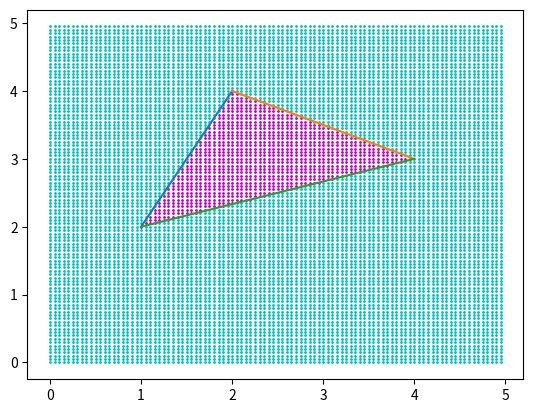

Here is the Python script that generated this plot:
import matplotlib.pyplot as plt
import numpy as np
from tqdm import tqdm

triangle = [(1, 2), (2, 4), (4, 3)]
polygon = [(1, 1), (5, 4), (2, 5), (4, 2)]


def is_in_tria(x, y):
    cross_n = 0
    cross_edge_n = 0

    for i in range(len(triangle)):
        is_crossed, crossed_on_edge = has_crossed(
            x, y, *triangle[i], *triangle[(i + 1) % len(triangle)]
        )
        if is_crossed:
            cross_n += 1
            if crossed_on_edge:
                cross_edge_n += 1

    if cross_edge_n > 0:
        cross_n = cross_n - cross_edge_n + 1

    # print("Cross time:", cross_n)
    # return (cross_n % 2) == 1
    if (cross_n % 2) != 1:
        return False

    # 2nd time
    cross_n = 0
    cross_edge_n = 0

    for i in range(len(triangle)):
        is_crossed, crossed_on_edge = has_crossed(
            x, y, *triangle[i], *triangle[(i + 1) % len(triangle)], -1
        )
        if is_crossed:
            cross_n += 1
            if crossed_on_edge:
                cross_edge_n += 1

    if cross_edge_n > 0:
        cross_n = cross_n - cross_edge_n + 1

    # print("Cross time:", cross_n)
    # return (cross_n % 2) == 1
    if (cross_n % 2) != 1:
        return False

    return True


def is_in_poly(x, y):
    pass


def has_crossed(xt, yt, x1, y1, x2, y2, k=1):
    if yt < min(y1, y2) or yt > max(y1, y2):  # or xt < min(x1, x2) or xt > max(x1, x2):
        # print(
        #     "y={} cannot cross with line ({}, {})-({}, {})".format(yt, x1, y1, x2, y2)
        # )
        return False, False

    x = (yt - y2) * (x1 - x2) / (y1 - y2) + x2
    crossed_on_edge = (x == x1 and yt == y1) or (x == x2 and yt == y2)
    # print(
    #     "x = (yt-y2) * (x1-x2) / (y1-y2) + x2 = {} x {} / {} + {} = {}  --->  crossed at ({}, {})".format(
    #         (yt - y2), (x1 - x2), (y1 - y2), x2, x, x, yt
    #     )
    # )
    return (
        (x >= xt) if k == 1 else (x <= xt),
        crossed_on_edge,
    )  # count in on-edge situations


def draw_graph(graph_dot_list):
    for i in range(len(graph_dot_list)):
        dot1, dot2 = graph_dot_list[i], graph_dot_list[(i + 1) % len(graph_dot_list)]
        plt.plot(np.array([dot1[0], dot2[0]]), np.array([dot1[1], dot2[1]]))


# dots = ((2, 3), (5, 3), (2, 0.5))
dots = ((0, 3), (2, 10), (3, 3))
# for dot in dots:
#     print(
#         "Whether {} is in the triangle ({}): {}".format(dot, triangle, is_in_tria(*dot))
#     )
# print("Whether {} is in the polygon ({}): {}".format(dot, polygon, is_in_poly(*dot)))

for x in tqdm(np.arange(0, 5, 0.05)):
    for y in np.arange(0, 5, 0.05):
        color = "mo" if is_in_tria(x, y) else "co"
        plt.plot(x, y, color, markersize=1)

draw_graph(triangle)

plt.show()
